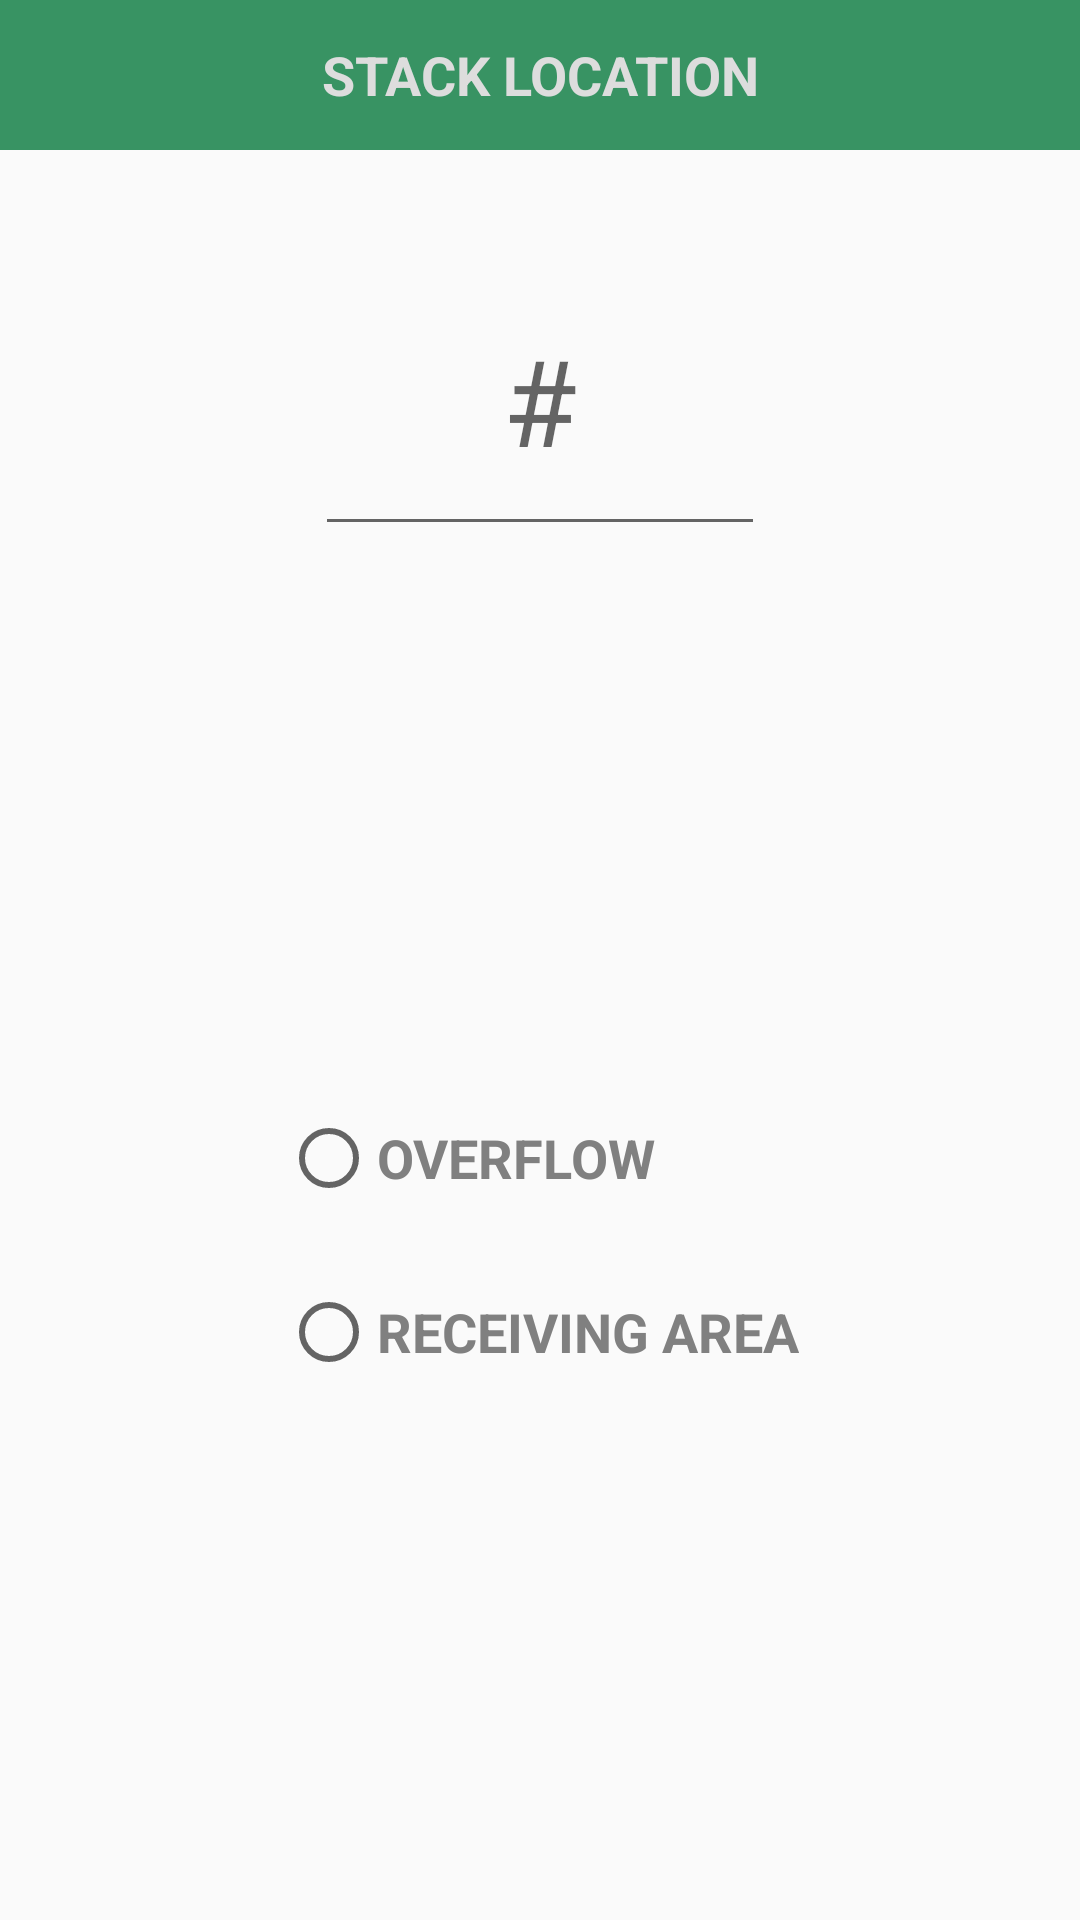

Write the Android layout XML for this screen, with the resource values it uses.
<!-- AndroidManifest.xml: application theme AppTheme -->
<!-- res/layout/stack_location_dialog.xml -->
<?xml version="1.0" encoding="utf-8"?>
<android.support.constraint.ConstraintLayout
    xmlns:android="http://schemas.android.com/apk/res/android"
    xmlns:app="http://schemas.android.com/apk/res-auto"
    android:layout_width="match_parent"
    android:layout_height="wrap_content">


    <TextView
        android:id="@+id/heading"
        android:layout_width="0dp"
        android:layout_height="50dp"
        android:background="@color/cardBackground"
        android:gravity="center"
        android:text="STACK LOCATION"
        android:textColor="@color/fontColor"
        android:textSize="18sp"
        android:textStyle="bold"
        app:layout_constraintEnd_toEndOf="parent"
        app:layout_constraintStart_toStartOf="parent"
        app:layout_constraintTop_toTopOf="parent" />

    <EditText
        android:id="@+id/location"
        android:layout_width="150dp"
        android:layout_height="100dp"
        android:layout_marginTop="32dp"
        android:ems="10"
        android:focusable="auto"
        android:focusableInTouchMode="true"
        android:gravity="center"
        android:hint="#"
        android:inputType="text|number"
        android:textSize="40sp"
        app:layout_constraintEnd_toEndOf="parent"
        app:layout_constraintStart_toStartOf="parent"
        app:layout_constraintTop_toBottomOf="@+id/heading" />



    <RadioGroup
        android:id="@+id/radioGroupOptions"
        android:layout_width="wrap_content"
        android:layout_height="wrap_content"
        android:layout_marginTop="24dp"
        android:layout_marginBottom="16dp"
        android:focusable="auto"
        android:focusableInTouchMode="true"
        app:layout_constraintBottom_toBottomOf="parent"
        app:layout_constraintEnd_toEndOf="parent"
        app:layout_constraintStart_toStartOf="parent"
        app:layout_constraintTop_toBottomOf="@+id/location">

        <RadioButton
            android:id="@+id/overflow"
            android:layout_width="wrap_content"
            android:layout_height="wrap_content"
            android:layout_marginTop="16dp"
            android:layout_marginBottom="16dp"
            android:textColor="@android:color/tab_indicator_text"
            android:text="OVERFLOW"
            android:textSize="18sp"
            android:textStyle="bold" />

        <RadioButton
            android:id="@+id/receivingArea"
            android:layout_width="wrap_content"
            android:layout_height="wrap_content"
            android:layout_marginTop="10dp"
            android:layout_marginBottom="16dp"
            android:textColor="@android:color/tab_indicator_text"
            android:text="RECEIVING AREA"
            android:textSize="18sp"
            android:textStyle="bold" />

    </RadioGroup>


</android.support.constraint.ConstraintLayout>
<!-- resources referenced by this layout -->
<resources>
  <color name="cardBackground">#389363</color>
  <color name="fontColor">#dddddd</color>
  <style name="AppTheme" parent="Theme.AppCompat.Light.NoActionBar">
          
          <item name="colorPrimary">@color/colorPrimary</item>
          <item name="colorPrimaryDark">@color/colorPrimaryDark</item>
          <item name="colorAccent">@color/colorAccent</item>
  
          <item name="actionMenuTextColor">@color/white</item>
          <item name="android:actionMenuTextColor">@color/whiteOpacity</item>
  
      </style>
  <color name="colorPrimary">#2E8B57</color>
  <color name="colorPrimaryDark">#00574B</color>
  <color name="colorAccent">#2E8B57</color>
  <color name="white">#ffffff</color>
  <color name="whiteOpacity">#99FFFFFF</color>
</resources>
